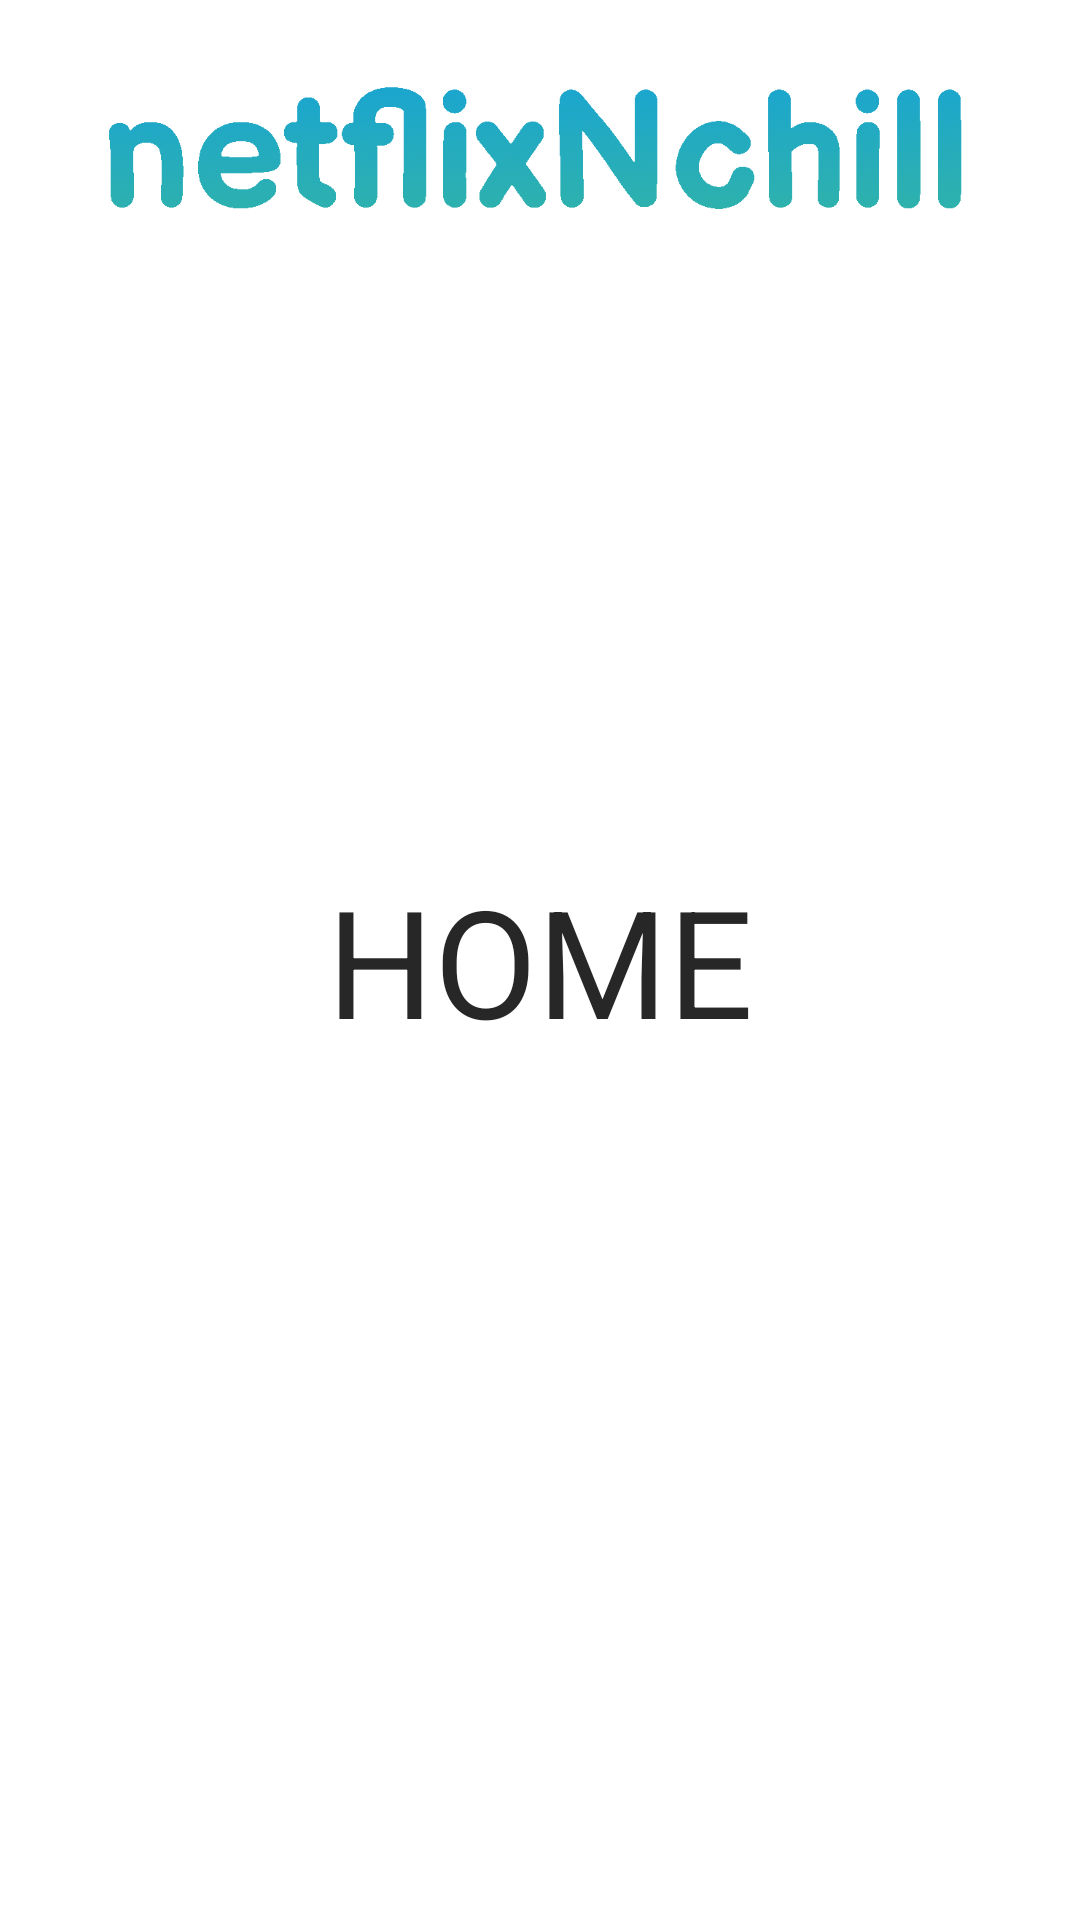

The Android layout XML behind this screen, and the referenced resources:
<!-- AndroidManifest.xml: application theme AppTheme -->
<!-- res/layout/tab_home.xml -->
<?xml version="1.0" encoding="utf-8"?>
<androidx.constraintlayout.widget.ConstraintLayout xmlns:android="http://schemas.android.com/apk/res/android"
    xmlns:app="http://schemas.android.com/apk/res-auto"
    xmlns:tools="http://schemas.android.com/tools"
    android:layout_width="match_parent"
    android:layout_height="match_parent">

    <TextView
        android:layout_width="wrap_content"
        android:layout_height="wrap_content"
        android:text="HOME"
        android:textSize="50dp"
        app:layout_constraintBottom_toBottomOf="parent"
        app:layout_constraintEnd_toEndOf="parent"
        app:layout_constraintStart_toStartOf="parent"
        app:layout_constraintTop_toTopOf="parent" />

    <FrameLayout
        android:layout_width="match_parent"
        android:layout_height="wrap_content">

        <ScrollView
            android:layout_width="match_parent"
            android:layout_height="wrap_content"
            app:layout_constraintTop_toTopOf="parent">

            <LinearLayout
                android:layout_width="match_parent"
                android:layout_height="wrap_content"
                android:orientation="vertical">

                <ImageView
                    android:layout_width="match_parent"
                    android:layout_height="100dp"
                    android:padding="24dp"
                    android:src="@drawable/logo" />

                <FrameLayout
                    android:id="@+id/trending_container"
                    android:layout_width="match_parent"
                    android:layout_height="wrap_content" />

                
                <FrameLayout
                    android:id="@+id/trending_category_container"
                    android:layout_width="match_parent"
                    android:layout_height="wrap_content" />

                <FrameLayout
                    android:id="@+id/popular_container"
                    android:layout_width="match_parent"
                    android:layout_height="wrap_content" />

                
                <FrameLayout
                    android:id="@+id/upcoming_container"
                    android:layout_width="match_parent"
                    android:layout_height="wrap_content" />

            </LinearLayout>
        </ScrollView>
    </FrameLayout>
</androidx.constraintlayout.widget.ConstraintLayout>
<!-- resources referenced by this layout -->
<resources>
  <!-- drawable logo: png bitmap (drawable, 108883 bytes) -->
  <style name="AppTheme" parent="Theme.AppCompat.NoActionBar">
          
          <item name="colorPrimary">@color/colorPrimary</item>
          <item name="colorPrimaryDark">@color/colorPrimaryDark</item>
          <item name="colorAccent">@color/colorAccent</item>
          <item name="android:background">@color/colorBackground</item>
          <item name="android:textColor">@color/colorText</item>
      </style>
  <color name="colorPrimary">#FFFFFF</color>
  <color name="colorPrimaryDark">#272727</color>
  <color name="colorAccent">#000000</color>
  <color name="colorBackground">#FFFFFF</color>
  <color name="colorText">#272727</color>
</resources>
